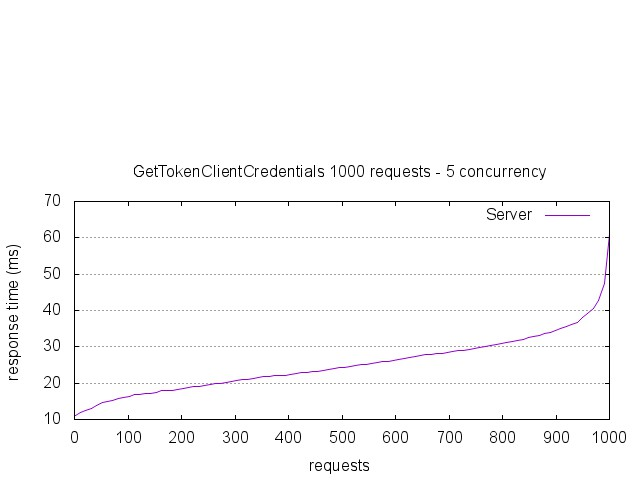

Source data for this figure (header and first rows):
starttime	seconds	ctime	dtime	ttime	wait
Sun Dec 11 17:29:26 2016	1481473766	1	10	11	9
Sun Dec 11 17:29:26 2016	1481473766	0	11	11	11
Sun Dec 11 17:29:27 2016	1481473767	0	11	11	11
Sun Dec 11 17:29:28 2016	1481473768	0	11	11	11
Sun Dec 11 17:29:28 2016	1481473768	0	11	11	11
Sun Dec 11 17:29:27 2016	1481473767	0	11	11	11
Sun Dec 11 17:29:26 2016	1481473766	0	12	12	11
Sun Dec 11 17:29:27 2016	1481473767	1	11	12	11
Sun Dec 11 17:29:25 2016	1481473765	1	11	12	11
Sun Dec 11 17:29:28 2016	1481473768	0	12	12	11
Sun Dec 11 17:29:28 2016	1481473768	1	11	12	11
Sun Dec 11 17:29:26 2016	1481473766	0	12	12	12
Sun Dec 11 17:29:24 2016	1481473764	0	12	12	12
Sun Dec 11 17:29:24 2016	1481473764	0	12	12	12
Sun Dec 11 17:29:25 2016	1481473765	0	12	12	12
Sun Dec 11 17:29:28 2016	1481473768	0	12	12	12
Sun Dec 11 17:29:27 2016	1481473767	0	12	12	12
Sun Dec 11 17:29:26 2016	1481473766	0	12	12	12
Sun Dec 11 17:29:26 2016	1481473766	0	12	12	12
Sun Dec 11 17:29:25 2016	1481473765	0	12	12	12
Sun Dec 11 17:29:27 2016	1481473767	0	12	12	12
Sun Dec 11 17:29:25 2016	1481473765	0	13	13	13
Sun Dec 11 17:29:29 2016	1481473769	0	13	13	13
Sun Dec 11 17:29:27 2016	1481473767	0	13	13	13
Sun Dec 11 17:29:24 2016	1481473764	0	13	13	12
Sun Dec 11 17:29:25 2016	1481473765	0	13	13	13
Sun Dec 11 17:29:25 2016	1481473765	0	13	13	13
Sun Dec 11 17:29:27 2016	1481473767	0	13	13	13
Sun Dec 11 17:29:26 2016	1481473766	0	13	13	12
Sun Dec 11 17:29:25 2016	1481473765	0	13	13	13
Sun Dec 11 17:29:24 2016	1481473764	0	13	13	13
Sun Dec 11 17:29:26 2016	1481473766	0	13	13	13
Sun Dec 11 17:29:27 2016	1481473767	0	13	13	13
Sun Dec 11 17:29:27 2016	1481473767	0	13	13	13
Sun Dec 11 17:29:26 2016	1481473766	1	12	13	12
Sun Dec 11 17:29:25 2016	1481473765	0	13	13	13
Sun Dec 11 17:29:26 2016	1481473766	1	13	14	12
Sun Dec 11 17:29:26 2016	1481473766	0	14	14	14
Sun Dec 11 17:29:27 2016	1481473767	0	14	14	14
Sun Dec 11 17:29:28 2016	1481473768	0	14	14	14
Sun Dec 11 17:29:28 2016	1481473768	0	14	14	14
Sun Dec 11 17:29:25 2016	1481473765	0	14	14	14
Sun Dec 11 17:29:26 2016	1481473766	0	14	14	14
Sun Dec 11 17:29:26 2016	1481473766	0	14	14	13
Sun Dec 11 17:29:26 2016	1481473766	0	14	14	14
Sun Dec 11 17:29:29 2016	1481473769	0	14	14	14
Sun Dec 11 17:29:24 2016	1481473764	0	14	14	14
Sun Dec 11 17:29:25 2016	1481473765	1	14	14	14
Sun Dec 11 17:29:26 2016	1481473766	0	15	15	14
Sun Dec 11 17:29:25 2016	1481473765	0	15	15	14
Sun Dec 11 17:29:24 2016	1481473764	0	15	15	15
Sun Dec 11 17:29:24 2016	1481473764	0	15	15	13
Sun Dec 11 17:29:27 2016	1481473767	0	15	15	14
Sun Dec 11 17:29:25 2016	1481473765	0	15	15	14
Sun Dec 11 17:29:28 2016	1481473768	0	15	15	14
Sun Dec 11 17:29:24 2016	1481473764	0	15	15	15
Sun Dec 11 17:29:26 2016	1481473766	0	15	15	15
Sun Dec 11 17:29:25 2016	1481473765	0	15	15	14
Sun Dec 11 17:29:25 2016	1481473765	0	15	15	15
Sun Dec 11 17:29:25 2016	1481473765	0	15	15	14
... 940 more rows
